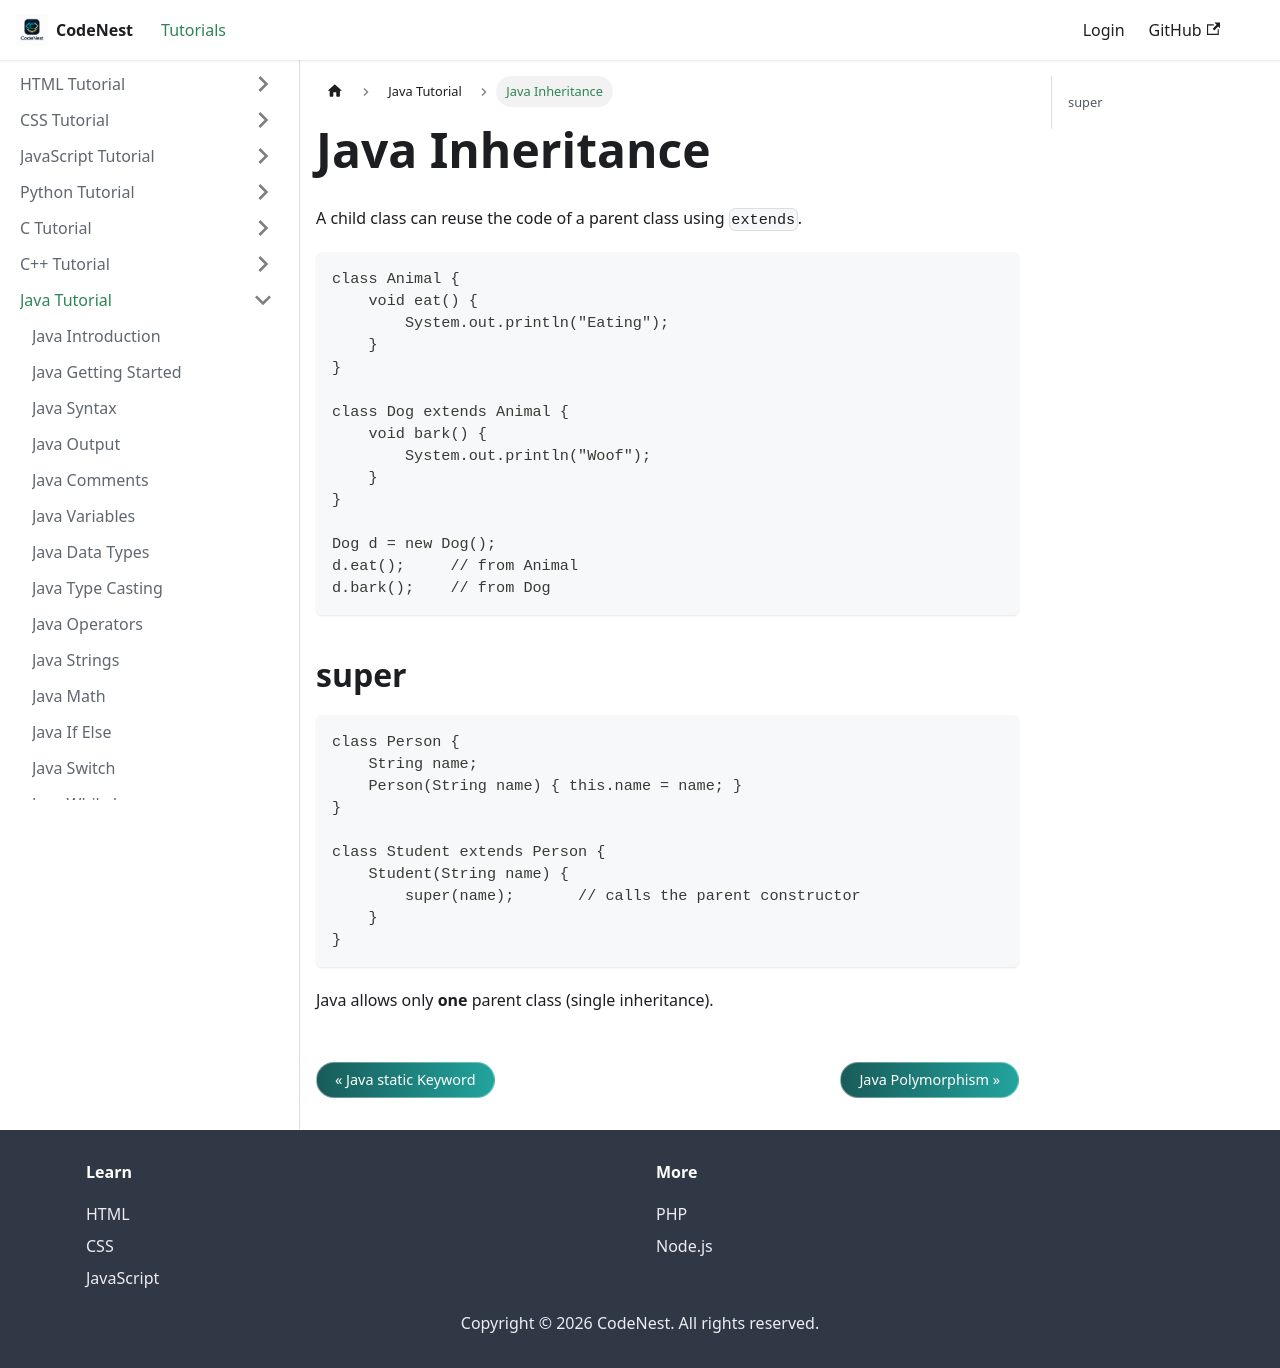

repository: adnankhan112/codenest · page: docs/java/inheritance.html · generator: docusaurus

---
title: Java Inheritance
sidebar_position: 27
---

# Java Inheritance

A child class can reuse the code of a parent class using `extends`.

```java
class Animal {
    void eat() {
        System.out.println("Eating");
    }
}

class Dog extends Animal {
    void bark() {
        System.out.println("Woof");
    }
}

Dog d = new Dog();
d.eat();     // from Animal
d.bark();    // from Dog
```

## super

```java
class Person {
    String name;
    Person(String name) { this.name = name; }
}

class Student extends Person {
    Student(String name) {
        super(name);       // calls the parent constructor
    }
}
```

Java allows only **one** parent class (single inheritance).
